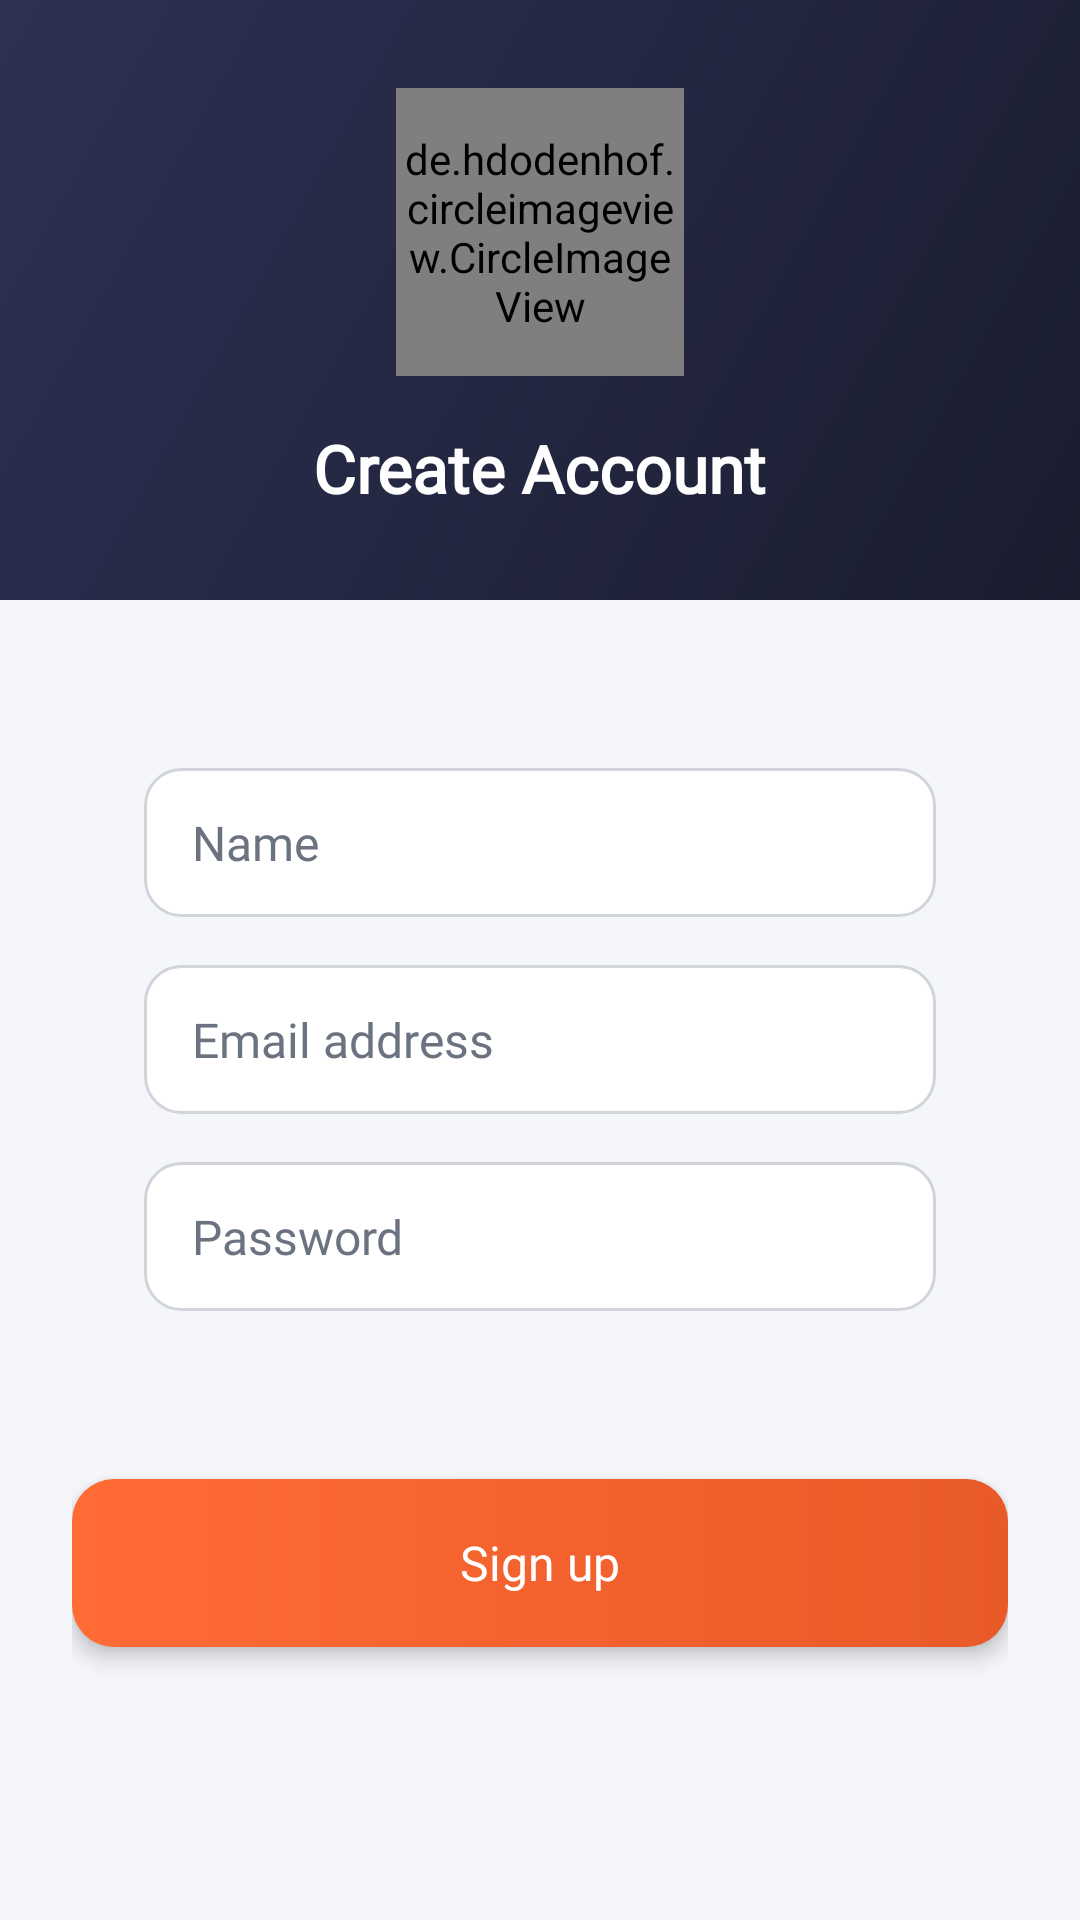

Layout XML and referenced resources for this Android screen:
<!-- AndroidManifest.xml: application theme AppTheme.NoActionBar -->
<!-- res/layout/activity_sign_up.xml -->
<?xml version="1.0" encoding="utf-8"?>
<LinearLayout xmlns:android="http://schemas.android.com/apk/res/android"
    xmlns:app="http://schemas.android.com/apk/res-auto"
    xmlns:tools="http://schemas.android.com/tools"
    android:layout_width="match_parent"
    android:layout_height="match_parent"
    android:background="@color/background_warm"
    android:focusableInTouchMode="true"
    android:layoutDirection="locale"
    android:orientation="vertical"
    tools:context=".activities.SignUpActivity">

    
    <RelativeLayout
        android:layout_width="match_parent"
        android:layout_height="@dimen/header_height_small"
        android:background="@drawable/bg_gradient_header">

        <LinearLayout
            android:layout_width="match_parent"
            android:layout_height="wrap_content"
            android:layout_centerInParent="true"
            android:gravity="center_horizontal"
            android:orientation="vertical">

            <de.hdodenhof.circleimageview.CircleImageView
                android:id="@+id/imgProfile"
                android:layout_width="@dimen/circular_image_width_large"
                android:layout_height="@dimen/circular_image_height_large"
                android:src="@drawable/ic_profile_image"
                app:civ_border_color="@color/colorPrimary"
                app:civ_border_width="3dp"
                app:civ_circle_background_color="@color/surface_medium" />

            <TextView
                android:layout_width="wrap_content"
                android:layout_height="wrap_content"
                android:layout_marginTop="@dimen/margin_16dp"
                android:text="@string/create_account"
                android:textColor="@color/text_on_dark"
                android:textSize="@dimen/text_size_22sp"
                android:fontFamily="@font/open_sans_bold"
                android:textStyle="bold" />

        </LinearLayout>
    </RelativeLayout>

    
    <ScrollView
        android:layout_width="match_parent"
        android:layout_height="match_parent"
        android:fillViewport="true">

        <LinearLayout
            android:layout_width="match_parent"
            android:layout_height="wrap_content"
            android:orientation="vertical"
            android:paddingStart="@dimen/margin_24dp"
            android:paddingEnd="@dimen/margin_24dp"
            android:paddingTop="@dimen/margin_24dp"
            android:paddingBottom="@dimen/margin_32dp">

            
            <LinearLayout
                android:layout_width="match_parent"
                android:layout_height="wrap_content"
                android:background="@drawable/bg_card_elevated"
                android:elevation="4dp"
                android:orientation="vertical"
                android:padding="@dimen/padding_24dp">

                <EditText
                    android:id="@+id/txtSignUpName"
                    style="@style/MainEditText"
                    android:drawableStart="@drawable/ic_person"
                    android:hint="@string/name"
                    android:inputType="textPersonName" />

                <EditText
                    android:id="@+id/txtSignUpEmail"
                    style="@style/MainEditText"
                    android:drawableStart="@drawable/ic_mail"
                    android:hint="@string/email_address"
                    android:inputType="textEmailAddress" />

                <EditText
                    android:id="@+id/txtParentEmail"
                    style="@style/MainEditText"
                    android:drawableStart="@drawable/ic_mail"
                    android:hint="@string/parent_email"
                    android:inputType="textEmailAddress"
                    android:visibility="gone" />

                <EditText
                    android:id="@+id/txtSignUpPassword"
                    style="@style/MainEditText"
                    android:drawableStart="@drawable/ic_lock"
                    android:hint="@string/password"
                    android:inputType="textPassword" />

            </LinearLayout>

            <Button
                android:id="@+id/btnSignUp"
                style="@style/OkButton"
                android:layout_width="match_parent"
                android:layout_height="wrap_content"
                android:layout_marginTop="@dimen/margin_24dp"
                android:text="@string/sign_up" />

            <ProgressBar
                android:id="@+id/progressBar"
                style="?android:attr/progressBarStyle"
                android:layout_width="48dp"
                android:layout_height="48dp"
                android:layout_gravity="center"
                android:layout_marginTop="@dimen/margin_16dp"
                android:visibility="gone" />

        </LinearLayout>
    </ScrollView>

</LinearLayout>
<!-- resources referenced by this layout -->
<resources>
  <color name="background_warm">#F5F6FA</color>
  <color name="colorPrimary">#FF6B35</color>
  <color name="surface_medium">#252840</color>
  <color name="text_on_dark">#FFFFFF</color>
  <dimen name="circular_image_height_large">96dp</dimen>
  <dimen name="circular_image_width_large">96dp</dimen>
  <dimen name="header_height_small">200dp</dimen>
  <dimen name="margin_16dp">16dp</dimen>
  <dimen name="margin_24dp">24dp</dimen>
  <dimen name="margin_32dp">32dp</dimen>
  <dimen name="padding_24dp">24dp</dimen>
  <dimen name="text_size_22sp">22sp</dimen>
  <!-- drawable bg_gradient_header (drawable) -->
  <?xml version="1.0" encoding="utf-8"?>
  <shape xmlns:android="http://schemas.android.com/apk/res/android"
      android:shape="rectangle">
      <gradient
          android:startColor="@color/gradient_header_start"
          android:endColor="@color/gradient_header_end"
          android:angle="135" />
  </shape>
  <string name="create_account">Create Account</string>
  <string name="email_address">Email address</string>
  <string name="name">Name</string>
  <string name="parent_email">Parent email address</string>
  <string name="password">Password</string>
  <string name="sign_up">Sign up</string>
  <style name="AppTheme.NoActionBar">
          <item name="windowNoTitle">true</item>
          <item name="windowActionBar">false</item>
          <item name="android:statusBarColor">@color/surface_dark</item>
          <item name="android:navigationBarColor">@color/surface_dark</item>
      </style>
  <color name="gradient_header_start">#1A1D2E</color>
  <color name="gradient_header_end">#2D3154</color>
  <dimen name="margin_8dp">8dp</dimen>
  <!-- drawable bg_input_field (drawable) -->
  <?xml version="1.0" encoding="utf-8"?>
  <shape xmlns:android="http://schemas.android.com/apk/res/android"
      android:shape="rectangle">
      <solid android:color="@color/input_background" />
      <stroke
          android:width="1dp"
          android:color="@color/input_border" />
      <corners android:radius="12dp" />
      <padding
          android:left="16dp"
          android:top="14dp"
          android:right="16dp"
          android:bottom="14dp" />
  </shape>
  <dimen name="padding_12dp">12dp</dimen>
  <dimen name="text_size_16sp">16sp</dimen>
  <color name="text_primary">#1A1D2E</color>
  <color name="text_secondary">#6B7280</color>
  <!-- drawable bg_button_primary (drawable) -->
  <?xml version="1.0" encoding="utf-8"?>
  <ripple xmlns:android="http://schemas.android.com/apk/res/android"
      android:color="@color/ripple_light">
      <item>
          <shape android:shape="rectangle">
              <gradient
                  android:startColor="@color/gradient_button_start"
                  android:endColor="@color/gradient_button_end"
                  android:angle="0" />
              <corners android:radius="14dp" />
          </shape>
      </item>
  </ripple>
  <color name="white">#FFFFFF</color>
  <dimen name="button_padding_vertical">16dp</dimen>
  <dimen name="button_height">56dp</dimen>
  <color name="surface_dark">#1A1D2E</color>
  <color name="input_background">#FFFFFF</color>
  <color name="input_border">#D1D5DB</color>
  <color name="ripple_light">#22000000</color>
  <color name="gradient_button_start">#FF6B35</color>
  <color name="gradient_button_end">#E85A28</color>
</resources>
